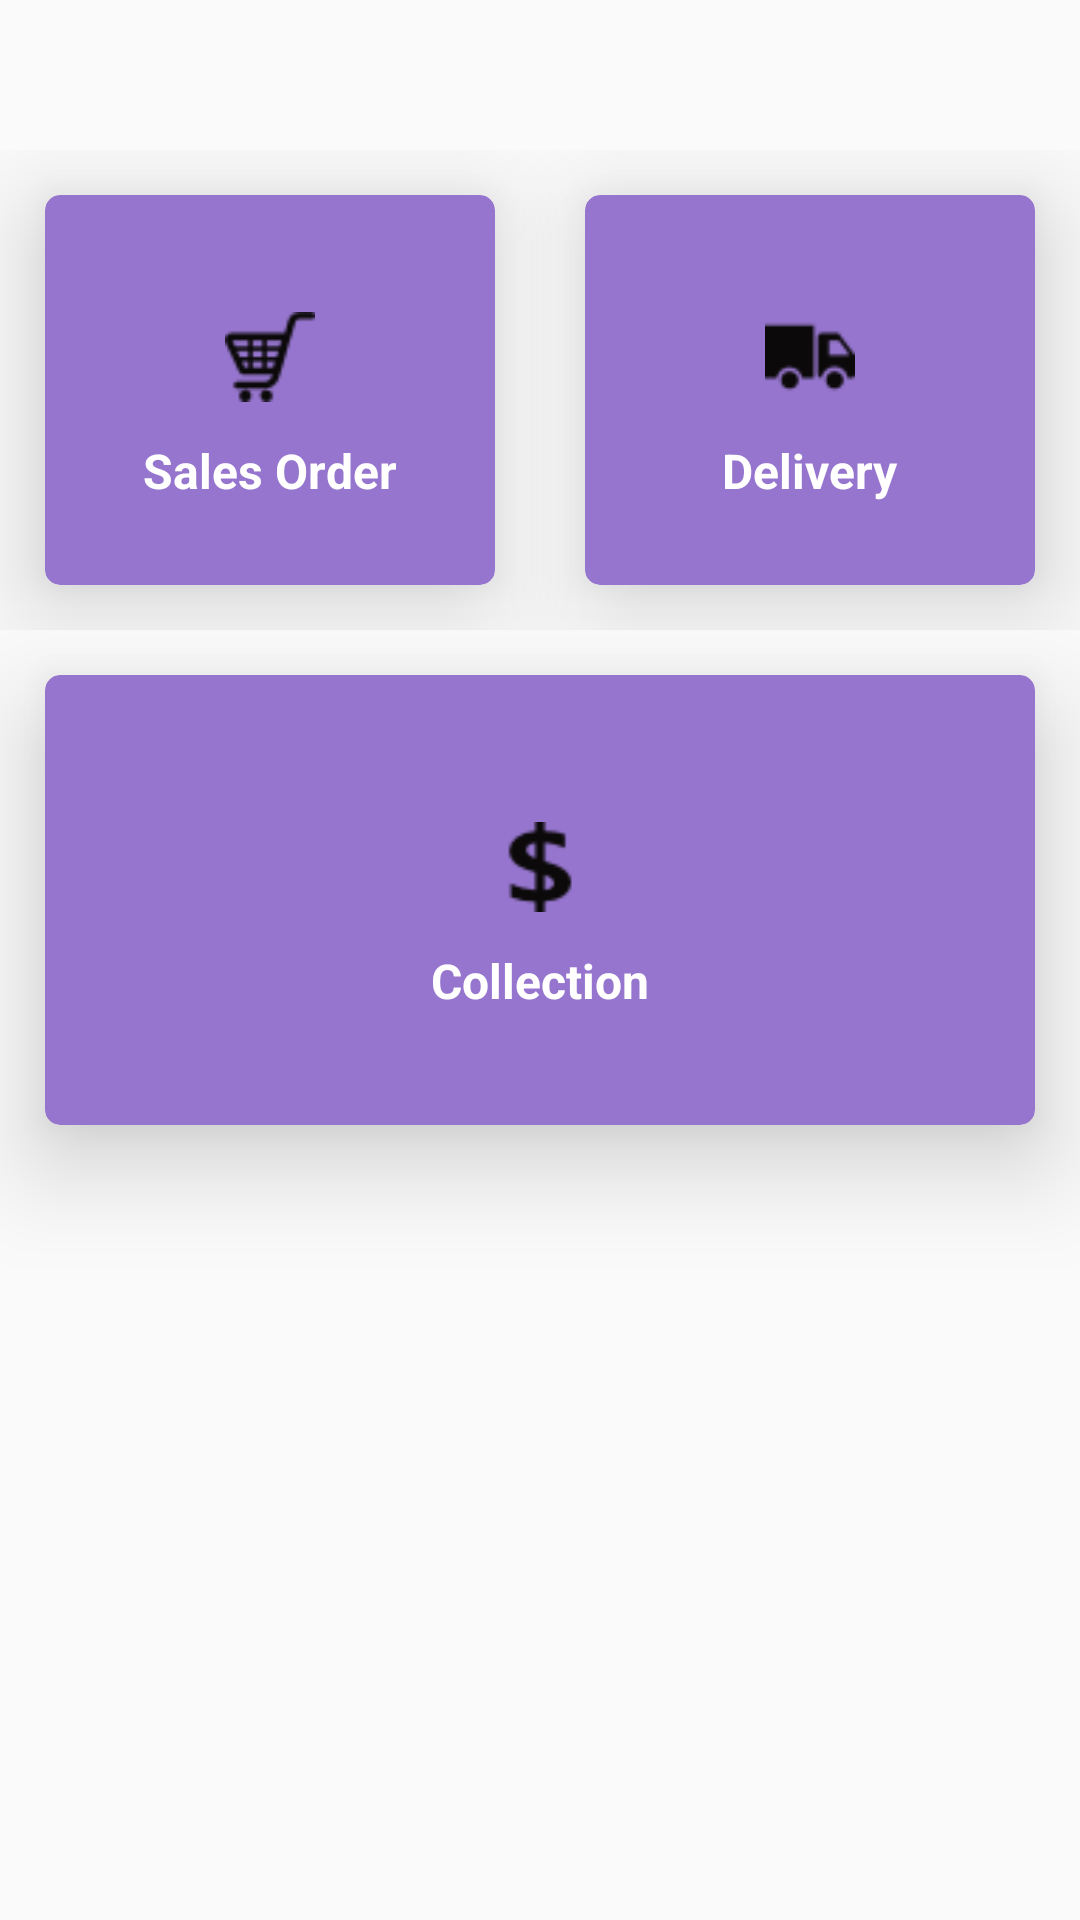

The Android layout XML behind this screen, and the referenced resources:
<!-- AndroidManifest.xml: application theme AppTheme -->
<!-- res/layout/activity_main.xml -->
<?xml version="1.0" encoding="utf-8"?>
<RelativeLayout xmlns:android="http://schemas.android.com/apk/res/android"
    xmlns:app="http://schemas.android.com/apk/res-auto"
    xmlns:tools="http://schemas.android.com/tools"
    android:layout_width="match_parent"
    android:layout_height="match_parent"
    android:background="@drawable/background"
    android:orientation="vertical"
    tools:context=".MainActivity">


    <LinearLayout
        android:layout_marginTop="50dp"
        android:layout_width="match_parent"
        android:layout_height="match_parent"
        android:orientation="vertical">

        <LinearLayout
            android:layout_width="match_parent"
            android:layout_height="160dp"
            android:orientation="horizontal"
            android:weightSum="2">

            <android.support.v7.widget.CardView
                android:layout_width="match_parent"
                android:layout_height="match_parent"
                android:layout_margin="15dp"
                android:layout_weight="1"
                app:cardBackgroundColor="@color/deep_purple"
                android:clickable="true"
                android:foreground="?android:attr/selectableItemBackground"
                android:onClick="sales_order_onClick"
                app:cardCornerRadius="5dp"
                app:cardElevation="20dp">

                <LinearLayout
                    android:layout_width="match_parent"
                    android:layout_height="match_parent"
                    android:gravity="center"
                    android:orientation="vertical">

                    <ImageView
                        android:layout_width="54dp"
                        android:layout_height="54dp"
                        android:backgroundTint="@color/purple"
                        android:background="@drawable/circlepurple"
                        android:padding="12dp"
                        android:src="@drawable/ic_sales_order" />

                    <TextView
                        android:layout_width="wrap_content"
                        android:layout_height="wrap_content"
                        android:text="@string/sales_order"
                        android:textColor="@color/white"
                        android:textStyle="bold" />
                </LinearLayout>

            </android.support.v7.widget.CardView>

            <android.support.v7.widget.CardView
                android:id="@+id/btn_main_delivery"
                android:layout_width="match_parent"
                android:layout_height="match_parent"
                android:layout_margin="15dp"
                app:cardBackgroundColor="@color/deep_purple"
                android:layout_weight="1"
                android:clickable="true"
                android:foreground="?android:attr/selectableItemBackground"
                android:onClick="sales_order_onClick"
                app:cardCornerRadius="5dp"
                app:cardElevation="20dp">

                <LinearLayout
                    android:layout_width="match_parent"
                    android:layout_height="match_parent"
                    android:gravity="center"
                    android:orientation="vertical">

                    <ImageView
                        android:layout_width="54dp"
                        android:backgroundTint="@color/purple"
                        android:layout_height="54dp"
                        android:background="@drawable/circlepurple"
                        android:padding="12dp"
                        android:src="@drawable/ic_delivery" />

                    <TextView
                        android:layout_width="wrap_content"
                        android:layout_height="wrap_content"
                        android:text="@string/delivery"
                        android:textColor="@color/white"
                        android:textStyle="bold" />
                </LinearLayout>

            </android.support.v7.widget.CardView>
        </LinearLayout>

        <android.support.v7.widget.CardView
            android:id="@+id/btn_main_collection"
            android:layout_width="match_parent"
            android:layout_height="150dp"
            android:layout_margin="15dp"
            app:cardBackgroundColor="@color/deep_purple"
            android:clickable="true"
            android:foreground="?android:attr/selectableItemBackground"
            app:cardCornerRadius="5dp"
            app:cardElevation="20dp">

            <LinearLayout
                android:layout_width="match_parent"
                android:layout_height="match_parent"
                android:gravity="center"
                android:orientation="vertical">

                <ImageView
                    android:layout_width="54dp"
                    android:layout_height="54dp"
                    android:backgroundTint="@color/purple"
                    android:background="@drawable/circlepurple"
                    android:padding="12dp"
                    android:src="@drawable/ic_collection" />

                <TextView
                    android:layout_width="wrap_content"
                    android:layout_height="wrap_content"
                    android:text="@string/collection"
                    android:textColor="@color/white"
                    android:textStyle="bold" />
            </LinearLayout>

        </android.support.v7.widget.CardView>
        
    </LinearLayout>
</RelativeLayout>
<!-- resources referenced by this layout -->
<resources>
  <color name="deep_purple">#9575CD</color>
  <color name="purple">#c3acec</color>
  <color name="white">#ffffff</color>
  <dimen name="icon_button">5dp</dimen>
  <dimen name="item_spacing">10dp</dimen>
  <!-- drawable ic_collection: png bitmap (drawable, 916 bytes) -->
  <!-- drawable ic_delivery: png bitmap (drawable, 736 bytes) -->
  <!-- drawable ic_sales_order: png bitmap (drawable, 1022 bytes) -->
  <string name="collection">Collection</string>
  <string name="delivery">Delivery</string>
  <string name="sales_order">Sales Order</string>
  <style name="AppTheme" parent="Theme.AppCompat.Light.DarkActionBar">
          
          <item name="colorPrimary">@color/colorPrimary</item>
          <item name="colorPrimaryDark">@color/colorPrimaryDark</item>
  
  
          <item name="colorAccent">@color/colorAccent</item>
          <item name="buttonStyle">@style/buttonStyle</item>
          <item name="android:textColor">@color/white</item>
          <item name="android:color">@color/white</item>
          <item name="android:textColorHint">@color/white</item>
          <item name="android:textSize">16dp</item>
          <item name="android:itemBackground">@color/dull_blue</item>
  
      </style>
  <color name="colorPrimary">#9575CD</color>
  <color name="colorPrimaryDark">#ffffff</color>
  <color name="colorAccent">#FF4081</color>
  <style name="buttonStyle" parent="Widget.AppCompat.Button.Borderless.Colored">
  
          <item name="android:background">#9575CD</item>
          <item name="android:textColor">@color/white</item>
  
      </style>
  <color name="dull_blue">#00a2ff</color>
</resources>
